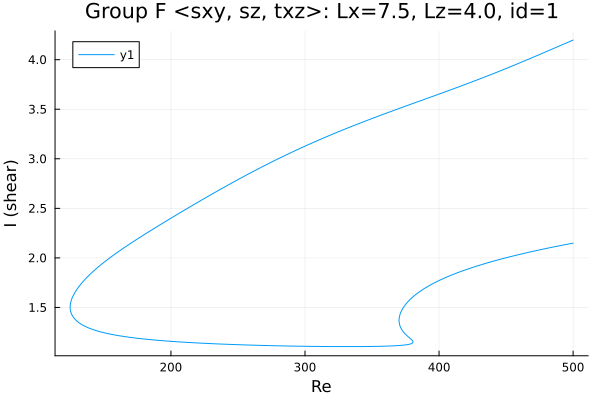

The table this chart was drawn from, first rows:
Re, shear
500.0, 4.198
499.1, 4.193
497.7, 4.185
496.3, 4.176
494.9, 4.168
493.5, 4.16
492.1, 4.152
490.7, 4.143
489.2, 4.135
487.8, 4.127
486.4, 4.119
485, 4.11
483.6, 4.102
482.2, 4.094
480.8, 4.086
479.3, 4.077
478.4, 4.072
477, 4.064
475.6, 4.056
474.2, 4.048
472.8, 4.039
471.4, 4.032
470, 4.023
468.6, 4.015
467.2, 4.007
465.8, 3.999
464.4, 3.991
462.9, 3.983
461.5, 3.975
460.1, 3.967
458.7, 3.959
457.3, 3.951
455.9, 3.943
454.5, 3.935
453, 3.928
451.6, 3.92
450.2, 3.912
448.8, 3.904
447.4, 3.896
446, 3.889
444.6, 3.881
443.1, 3.873
442.4, 3.87
441, 3.862
439.6, 3.854
438.2, 3.847
436.8, 3.839
435.4, 3.832
434, 3.825
432.5, 3.817
431.1, 3.81
429.7, 3.802
428.3, 3.795
426.9, 3.788
425.5, 3.78
424.1, 3.773
422.6, 3.766
421.2, 3.759
419.8, 3.752
418.4, 3.744
... 641 more rows
